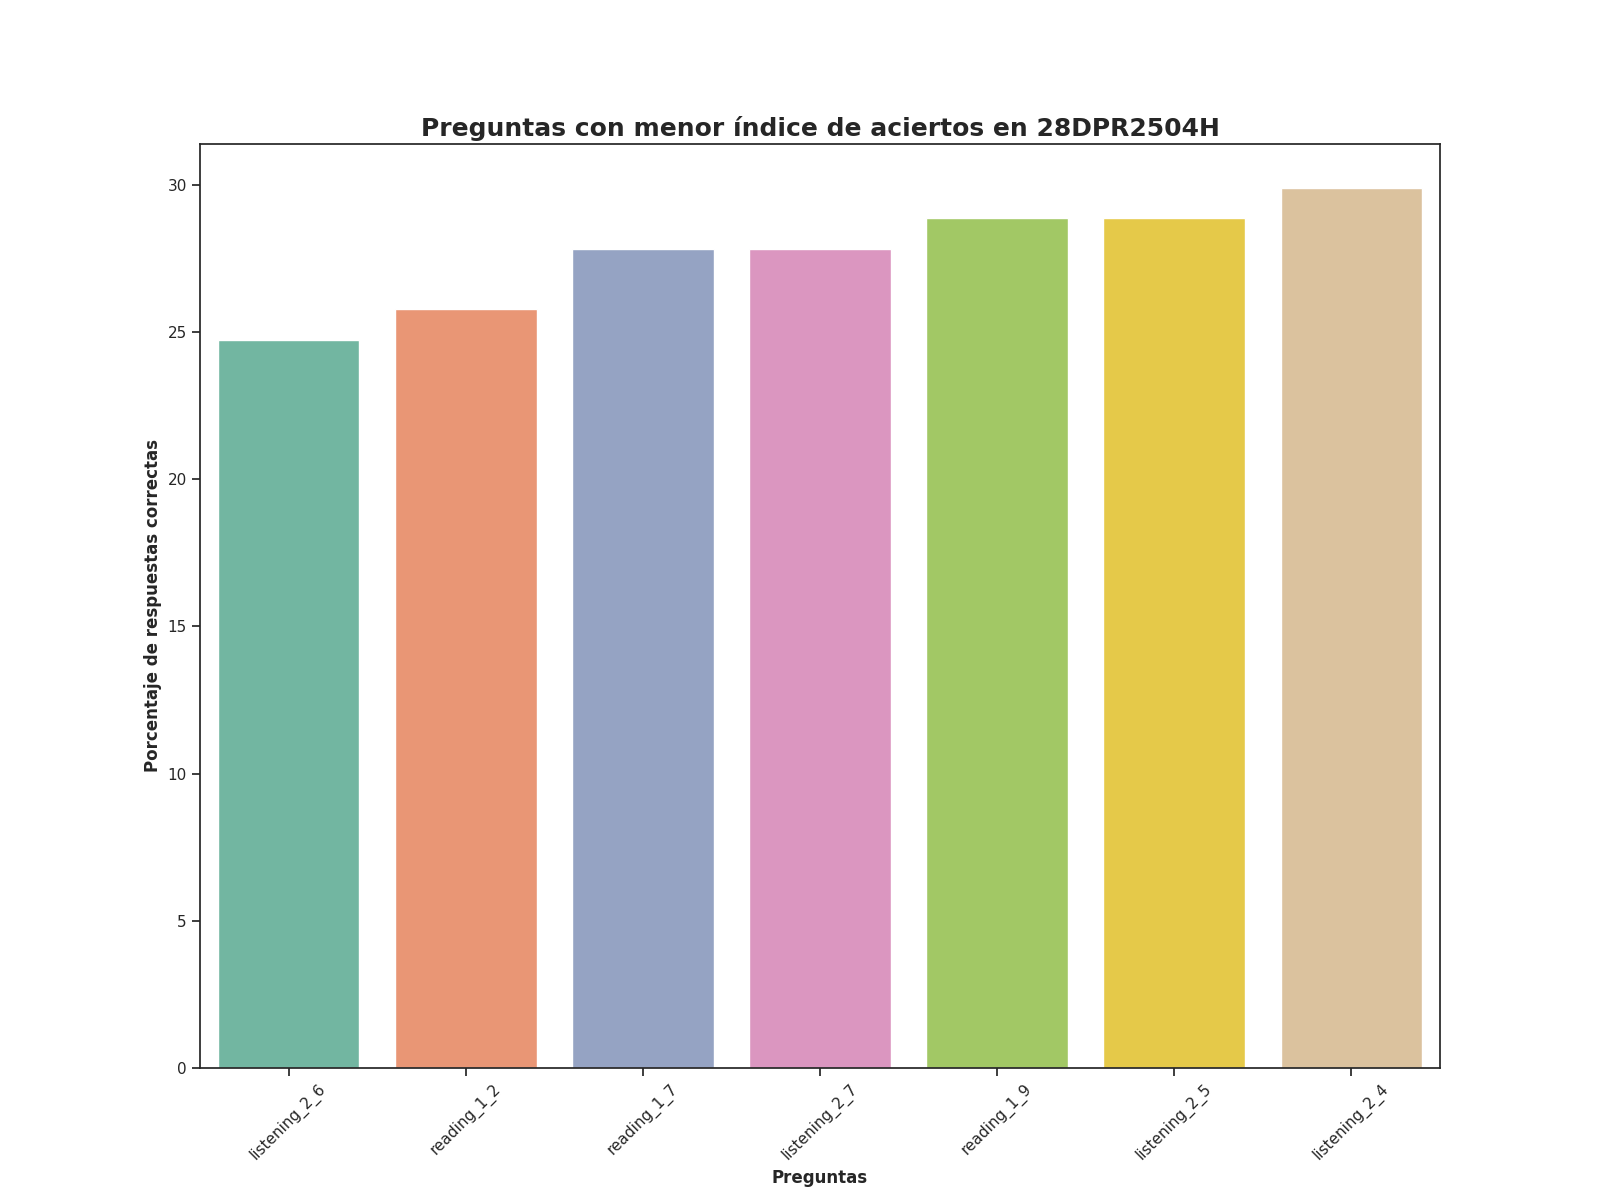

Source data for this figure (header and first rows):
Top, Pregunta, Porcentaje de respuestas correctas, Número de respuestas correctas
1, listening_2_6, 24.74, 24.0
2, reading_1_2, 25.77, 25.0
3, reading_1_7, 27.84, 27.0
4, listening_2_7, 27.84, 27.0
5, reading_1_9, 28.87, 28.0
6, listening_2_5, 28.87, 28.0
7, listening_2_4, 29.9, 29.0
